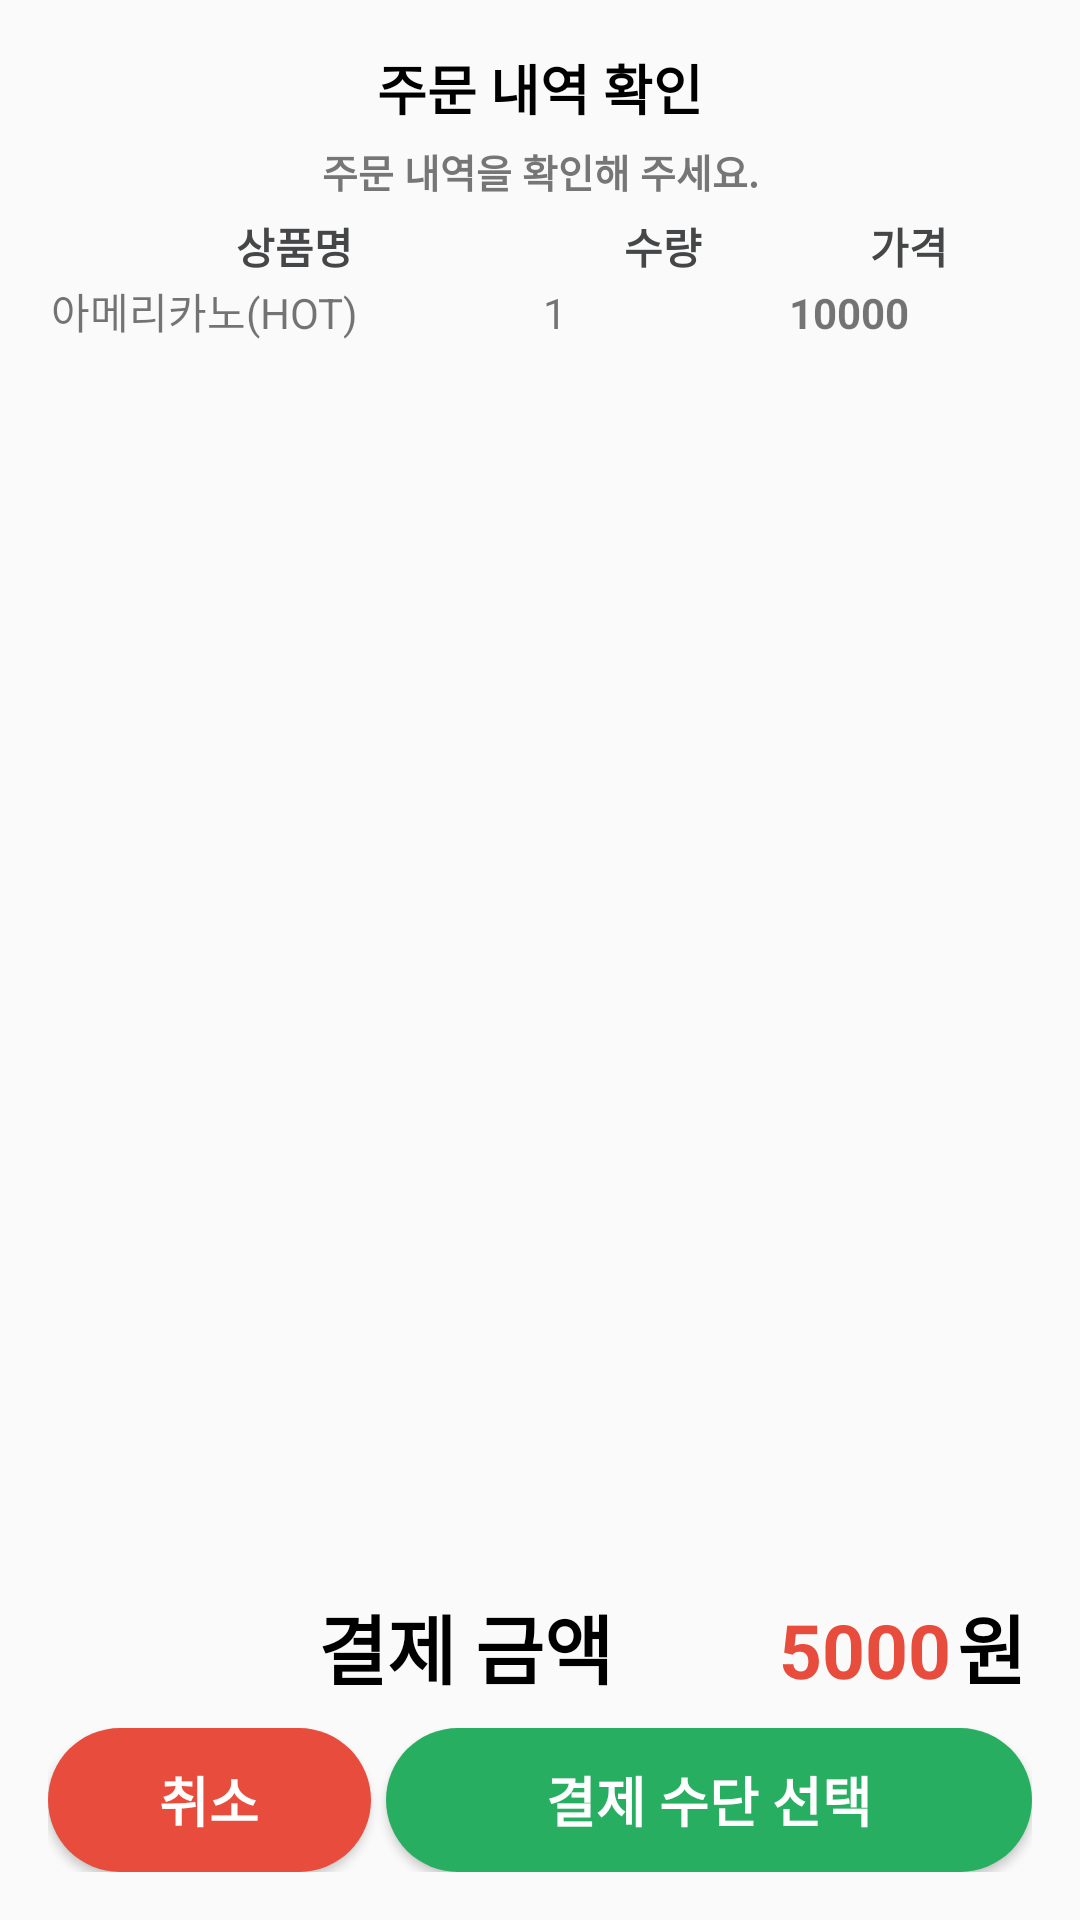

Android layout source for this screen:
<!-- AndroidManifest.xml: application theme Theme.Ljs_Cafe_Kiosk -->
<!-- res/layout/popup_order_details.xml -->
<LinearLayout xmlns:android="http://schemas.android.com/apk/res/android"
    android:layout_width="match_parent"
    android:layout_height="match_parent"
    android:orientation="vertical"
    android:padding="16dp">

    <TextView
        android:layout_width="match_parent"
        android:layout_height="wrap_content"
        android:layout_marginBottom="5dp"
        android:gravity="center"
        android:text="주문 내역 확인"
        android:textColor="@color/black"
        android:textSize="18sp"
        android:textStyle="bold" />

    <TextView
        android:layout_width="match_parent"
        android:layout_height="wrap_content"
        android:layout_marginBottom="5dp"
        android:gravity="center"
        android:text="주문 내역을 확인해 주세요."
        android:textColor="@color/gray1"
        android:textSize="13sp"
        android:textStyle="bold" />


    <TableLayout
        android:layout_width="match_parent"
        android:layout_height="wrap_content">

        <TableRow>

            <TextView
                android:layout_width="0dp"
                android:layout_height="wrap_content"
                android:layout_weight="2"
                android:gravity="center"
                android:text="상품명"
                android:textColor="@color/dark_gray"
                android:textStyle="bold" />

            <TextView
                android:layout_width="0dp"
                android:layout_height="wrap_content"
                android:layout_weight="1"
                android:gravity="center"
                android:text="수량"
                android:textColor="@color/dark_gray"
                android:textStyle="bold" />

            <TextView
                android:layout_width="0dp"
                android:layout_height="wrap_content"
                android:layout_weight="1"
                android:gravity="center"
                android:text="가격"
                android:textColor="@color/dark_gray"
                android:textStyle="bold" />

        </TableRow>

    </TableLayout>

    <ScrollView
        android:layout_width="match_parent"
        android:layout_height="220dp">

        <LinearLayout
            android:layout_width="match_parent"
            android:layout_height="wrap_content"
            android:orientation="vertical">

            <TableLayout
                android:id="@+id/popup_table_layout"
                android:layout_width="match_parent"
                android:layout_height="wrap_content">


                <TableRow>

                    <TextView
                        android:id="@+id/popup_product_name"
                        android:layout_width="0dp"
                        android:layout_height="wrap_content"
                        android:layout_weight="2"
                        android:padding="1dp"
                        android:text="아메리카노(HOT)" />


                    <TextView
                        android:id="@+id/popup_quantity"
                        android:layout_width="0dp"
                        android:layout_height="wrap_content"
                        android:layout_weight="1"
                        android:padding="1dp"
                        android:text="1" />


                    <TextView
                        android:id="@+id/popup_menu_price"
                        android:layout_width="0dp"
                        android:layout_height="wrap_content"
                        android:layout_weight="1"
                        android:padding="1dp"
                        android:text="10000"
                        android:textStyle="bold" />


                </TableRow>

            </TableLayout>
        </LinearLayout>
    </ScrollView>

    <Space
        android:layout_width="match_parent"
        android:layout_height="0dp"
        android:layout_weight="1" />


    <LinearLayout
        android:layout_width="match_parent"
        android:layout_height="wrap_content"
        android:layout_marginBottom="9dp"
        android:orientation="horizontal">

        <TextView
            android:layout_width="wrap_content"
            android:layout_height="wrap_content"
            android:layout_marginEnd="10dp"
            android:layout_weight="2"
            android:gravity="end"
            android:text="결제 금액"
            android:textColor="@color/black"
            android:textSize="25sp"
            android:textStyle="bold" />

        <TextView
            android:id="@+id/popup_total_amount"
            android:layout_width="wrap_content"
            android:layout_height="wrap_content"
            android:layout_marginEnd="2dp"
            android:layout_weight="1"
            android:gravity="end"
            android:text="5000"
            android:textColor="@color/red"
            android:textSize="25sp"
            android:textStyle="bold" />

        <TextView
            android:layout_width="wrap_content"
            android:layout_height="wrap_content"
            android:layout_marginEnd="2dp"
            android:gravity="end"
            android:text="원"
            android:textColor="@color/black"
            android:textSize="25sp"
            android:textStyle="bold" />
    </LinearLayout>

    <LinearLayout
        android:layout_width="match_parent"
        android:layout_height="wrap_content"
        android:orientation="horizontal">


        <Button
            android:id="@+id/cancel_btn"
            android:layout_width="0dp"
            android:layout_height="wrap_content"
            android:layout_marginRight="5dp"
            android:layout_weight="1"
            android:background="@drawable/cancel_pay_btn_background"
            android:backgroundTint="@color/red"
            android:text="취소"
            android:textColor="@color/white"
            android:textSize="18sp"
            android:textStyle="bold" />

        <Button
            android:id="@+id/pay_method_btn"
            android:layout_width="0dp"
            android:layout_height="wrap_content"
            android:layout_weight="2"
            android:background="@drawable/cancel_pay_btn_background"
            android:backgroundTint="@color/main2"
            android:text="결제 수단 선택"
            android:textColor="@color/white"
            android:textSize="18sp"
            android:textStyle="bold" />

    </LinearLayout>
</LinearLayout>
<!-- resources referenced by this layout -->
<resources>
  <color name="black">#FF000000</color>
  <color name="dark_gray">#454647</color>
  <color name="gray1">#767677</color>
  <color name="main2">#27AE60</color>
  <color name="red">#E74C3C</color>
  <color name="white">#FFFFFFFF</color>
  <!-- drawable cancel_pay_btn_background (drawable) -->
  <shape xmlns:android="http://schemas.android.com/apk/res/android"
      android:shape="rectangle">
  
      
      <solid android:color="#FFFFFF" />
  
      
      <corners
          android:radius="30dp"/>
  
  </shape>
  <style name="Theme.Ljs_Cafe_Kiosk" parent="Theme.AppCompat.Light">
          
          <item name="colorPrimary">#FFFFFF</item>
          <item name="colorPrimaryVariant">@color/black</item>
          <item name="colorOnPrimary">@color/white</item>
          
          <item name="colorSecondary">@color/teal_200</item>
          <item name="colorSecondaryVariant">@color/teal_700</item>
          <item name="colorOnSecondary">@color/black</item>
          <item name="android:statusBarColor">?attr/colorPrimaryVariant</item>
          
  
  
      </style>
  <color name="teal_200">#FF03DAC5</color>
  <color name="teal_700">#FF018786</color>
</resources>
